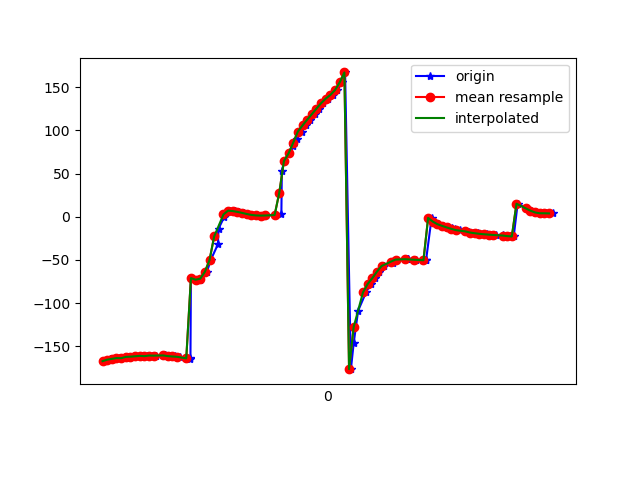

The data file committed next to this chart (first rows):
1617848630550, 544274099912011, -167.16257, 22.3604, -22.643578
1617848630563, 544274119142781, -165.9, 23.67, -23.84
1617848630574, 544274138373551, -164.9, 24.05, -24.45
1617848630593, 544274157604321, -164.5, 25.63, -25.34
1617848630612, 544274176835091, -163.6, 25.82, -25.91
1617848630632, 544274196065861, -163.7, 26.35, -26.08
1617848630650, 544274215296631, -162.2, 26.98, -27.01
1617848630670, 544274234527401, -161.9, 27.59, -26.87
1617848630699, 544274253758171, -161.5, 29.44, -27.62
1617848630715, 544274272988941, -161, 30.14, -27.66
1617848630733, 544274292219711, -161.4, 31.77, -27.52
1617848630753, 544274311450481, -160.6, 32.63, -28.2
1617848630771, 544274330681251, -160.8, 33.58, -27.77
1617848630807, 544274349912021, -160.6, 35.4, -28.21
1617848630810, 544274369142791, -160.4, 35.61, -28.44
1617848630839, 544274388373561, -161.3, 35.68, -27.6
1617848630853, 544274407604331, -161.7, 36.54, -27.74
1617848630875, 544274426835101, -162.1, 36.34, -27.89
1617848630915, 544274446065871, -163.4, 36.73, -27.26
1617848630918, 544274465296641, -164.5, 38.54, -27.04
1617848630920, 544274484527411, -70.98, 35.87, -33.5
1617848630958, 544274503758181, -72.83, 45.85, -34.96
1617848630961, 544274522988951, -71.67, 55.57, -39.07
1617848630989, 544274542219721, -63.67, 62.27, -49.36
1617848631005, 544274561450491, -50.16, 67.54, -66.11
1617848631036, 544274580681261, -31.93, 70.11, -88.44
1617848631039, 544274599912031, -13.59, 69.64, -111.7
1617848631063, 544274619142801, -0.3358, 66.81, -130.7
1617848631075, 544274638373571, 5.857, 63.75, -143.5
1617848631088, 544274657604341, 7.159, 61.84, -152.2
1617848631108, 544274676835111, 6.648, 60.58, -159.1
1617848631126, 544274696065881, 5.699, 59.56, -165.2
1617848631147, 544274715296651, 4.536, 58.51, -170.3
1617848631163, 544274734527421, 3.268, 57.14, -174.2
1617848631182, 544274753758191, 2.202, 55.45, -176.9
1617848631200, 544274772988961, 1.589, 53.89, -178.9
1617848631229, 544274792219731, 1.417, 52.69, 179.8
1617848631241, 544274811450501, 1.536, 51.52, 179.2
1617848631287, 544274830681271, 2.052, 49.97, 178.9
1617848631309, 544274849912041, 3.121, 47.98, 178.6
1617848631311, 544274869142811, 52.7, 31.57, -158.2
1617848631321, 544274888373581, 64.58, 38.46, -166.6
1617848631343, 544274907604351, 73.47, 40.7, -171.5
1617848631360, 544274926835121, 81.43, 41.52, -174.6
1617848631376, 544274946188634, 90.31, 42.37, -177.5
1617848631396, 544274965419404, 98.75, 43.71, -178.3
1617848631415, 544274984650174, 105.8, 45.63, -176.8
1617848631432, 544275003880944, 112.5, 47.43, -174
1617848631455, 544275023111714, 118.8, 49.91, -170.5
1617848631470, 544275042342484, 125.4, 53.24, -167.4
1617848631488, 544275061573254, 131.6, 57.36, -164.9
1617848631510, 544275080804024, 136.9, 62.59, -162.4
1617848631530, 544275100034794, 141.2, 67.55, -160.1
1617848631550, 544275119265564, 146.9, 70.82, -160.8
1617848631571, 544275138496334, 155.8, 73.04, -166.2
1617848631583, 544275157727104, 167.2, 75.62, -175.6
1617848631608, 544275176957874, -176.4, 78.96, 169.5
1617848631620, 544275196188644, -146.2, 81.58, 140.2
1617848631639, 544275215419414, -108.7, 80.84, 103
1617848631673, 544275234650184, -87.49, 77.43, 81.49
1617848631693, 544275253880954, -77.79, 73.29, 70.89
... 41 more rows
